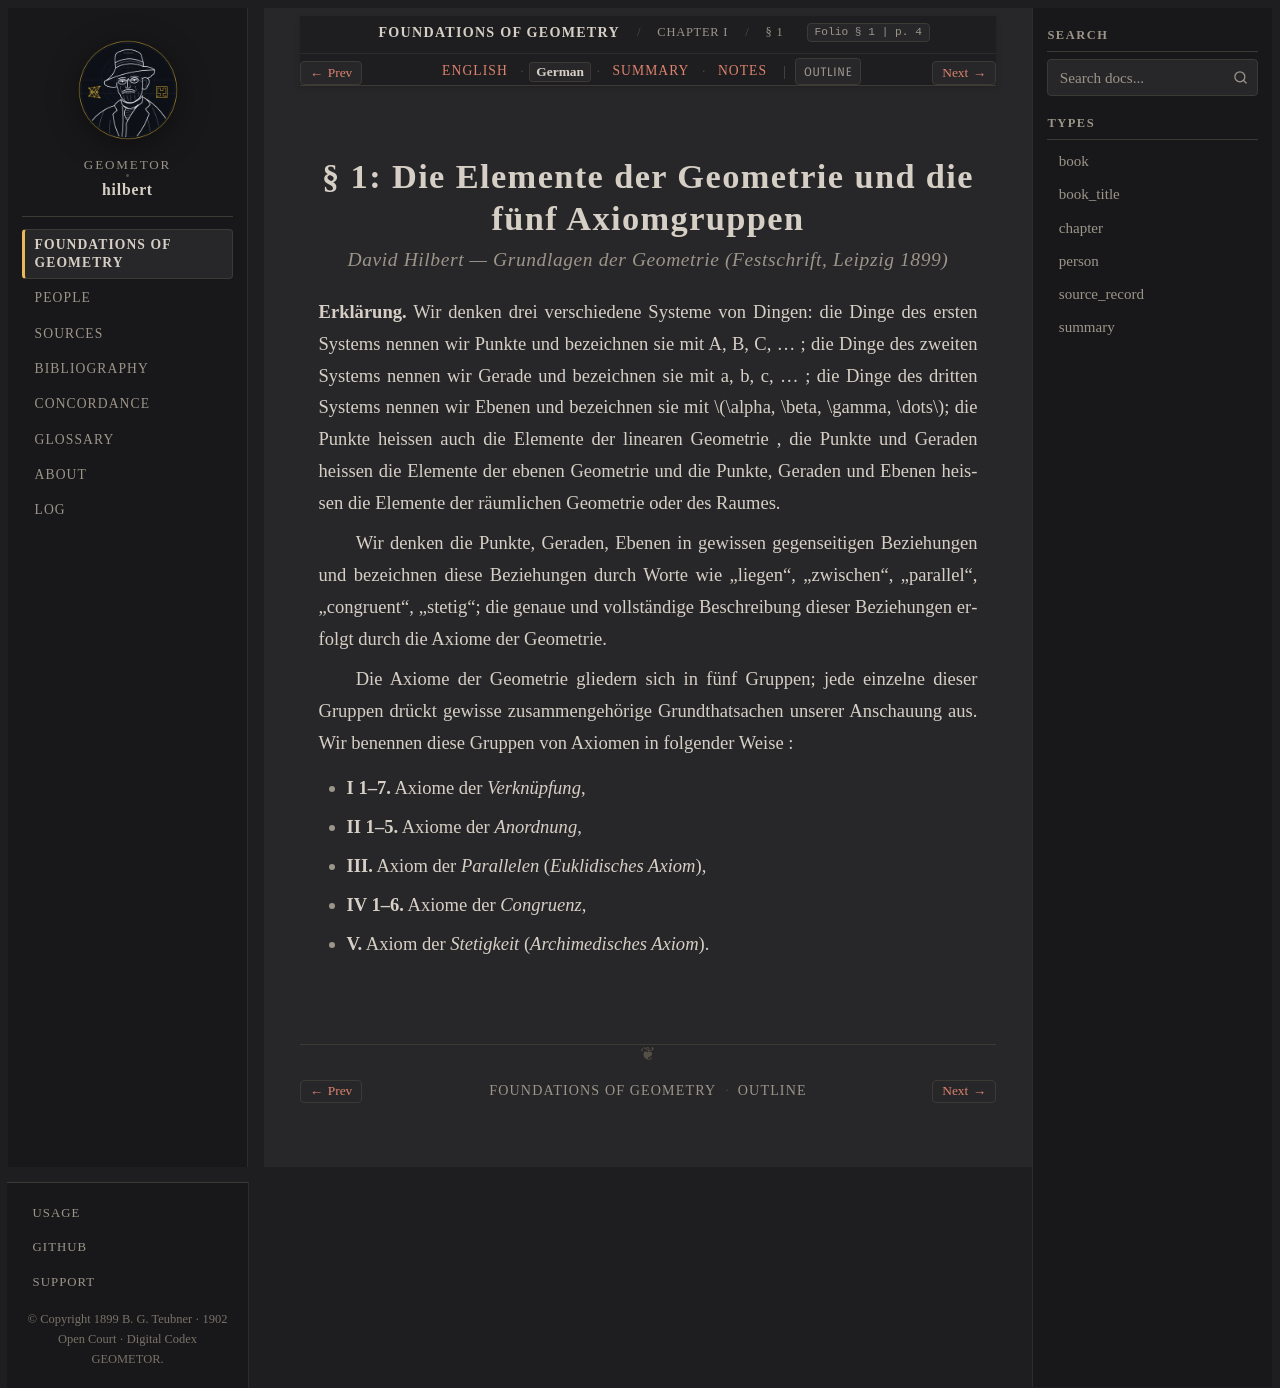

repository: geometor/hilbert · page: grundlagen/chapter_01/sec_01/de.html · generator: sphinx

:layout: book
:canonical_id: § 1
:breadcrumb_title: § 1
:order: 1
:folio: § 1
:tracks: English: index | German: de | Summary: summary | Notes: notes

.. _grundlagen-de-s1:

.. folio:: § 1
   :page: 4

§ 1: Die Elemente der Geometrie und die fünf Axiomgruppen
=========================================================

.. rubric:: David Hilbert — *Grundlagen der Geometrie* (Festschrift, Leipzig 1899)

**Erklärung.** Wir denken drei verschiedene Systeme von Dingen: die Dinge des ersten Systems nennen wir Punkte und bezeichnen sie mit A, B, C, . . . ; die Dinge des zweiten Systems nennen wir Gerade und bezeichnen sie mit a, b, c, . . . ; die Dinge des dritten Systems nennen wir Ebenen und bezeichnen sie mit :math:`\alpha, \beta, \gamma, \dots`; die Punkte heissen auch die Elemente der linearen Geometrie , die Punkte und Geraden heissen die Elemente der ebenen Geometrie und die Punkte, Geraden und Ebenen heissen die Elemente der räumlichen Geometrie oder des Raumes.

Wir denken die Punkte, Geraden, Ebenen in gewissen gegenseitigen Beziehungen und bezeichnen diese Beziehungen durch Worte wie „liegen“, „zwischen“, „parallel“, „congruent“, „stetig“; die genaue und vollständige Beschreibung dieser Beziehungen erfolgt durch die Axiome der Geometrie.

Die Axiome der Geometrie gliedern sich in fünf Gruppen; jede einzelne dieser Gruppen drückt gewisse zusammengehörige Grundthatsachen unserer Anschauung aus. Wir benennen diese Gruppen von Axiomen in folgender Weise :

* **I 1–7.** Axiome der *Verknüpfung*,
* **II 1–5.** Axiome der *Anordnung*,
* **III.** Axiom der *Parallelen* (*Euklidisches Axiom*),
* **IV 1–6.** Axiome der *Congruenz*,
* **V.** Axiom der *Stetigkeit* (*Archimedisches Axiom*).
